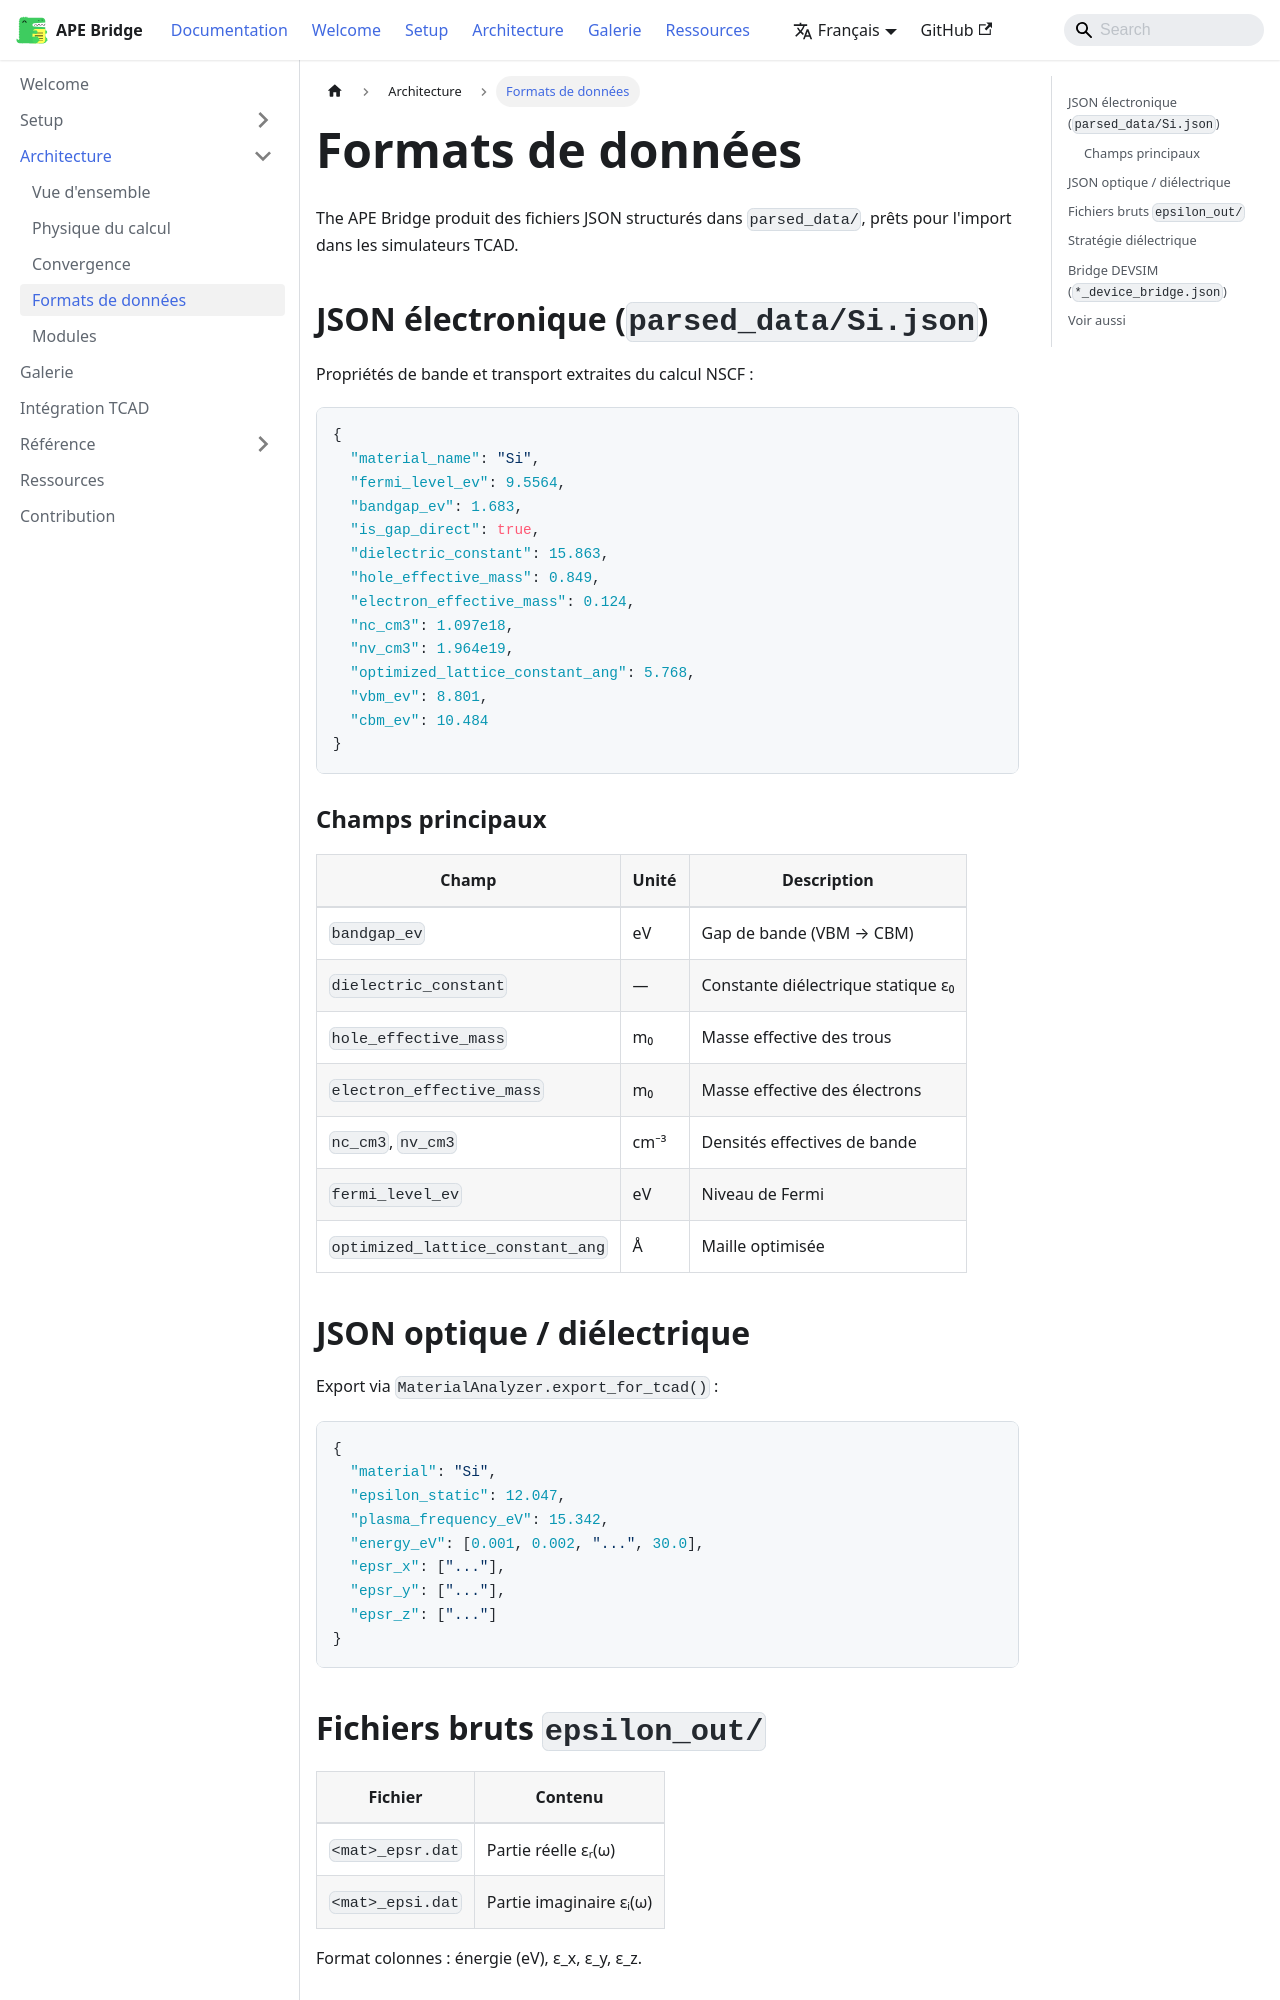

repository: lauryne-ai/site_tcad · page: docs/architecture/data-formats/index.html · generator: docusaurus

---
sidebar_position: 4
title: Formats de données
---

# Formats de données

The APE Bridge produit des fichiers JSON structurés dans `parsed_data/`, prêts pour l'import dans les simulateurs TCAD.

## JSON électronique (`parsed_data/Si.json`)

Propriétés de bande et transport extraites du calcul NSCF :

```json
{
  "material_name": "Si",
  "fermi_level_ev": 9.5564,
  "bandgap_ev": 1.683,
  "is_gap_direct": true,
  "dielectric_constant": 15.863,
  "hole_effective_mass": 0.849,
  "electron_effective_mass": 0.124,
  "nc_cm3": 1.097e18,
  "nv_cm3": 1.964e19,
  "optimized_lattice_constant_ang": 5.768,
  "vbm_ev": 8.801,
  "cbm_ev": 10.484
}
```

### Champs principaux

| Champ | Unité | Description |
|-------|-------|-------------|
| `bandgap_ev` | eV | Gap de bande (VBM → CBM) |
| `dielectric_constant` | — | Constante diélectrique statique ε₀ |
| `hole_effective_mass` | m₀ | Masse effective des trous |
| `electron_effective_mass` | m₀ | Masse effective des électrons |
| `nc_cm3`, `nv_cm3` | cm⁻³ | Densités effectives de bande |
| `fermi_level_ev` | eV | Niveau de Fermi |
| `optimized_lattice_constant_ang` | Å | Maille optimisée |

## JSON optique / diélectrique

Export via `MaterialAnalyzer.export_for_tcad()` :

```json
{
  "material": "Si",
  "epsilon_static": 12.047,
  "plasma_frequency_eV": 15.342,
  "energy_eV": [0.001, 0.002, "...", 30.0],
  "epsr_x": ["..."],
  "epsr_y": ["..."],
  "epsr_z": ["..."]
}
```
